Photos from the image-classification dataset "dataset" in the GitHub repository xsrajasso/arboles. Its 5 classes are: green, ground, leafless, red, yellow.

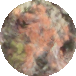
Label: red

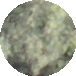
Label: green

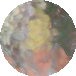
Label: yellow

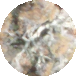
Label: leafless

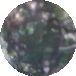
Label: ground

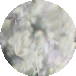
Label: green
